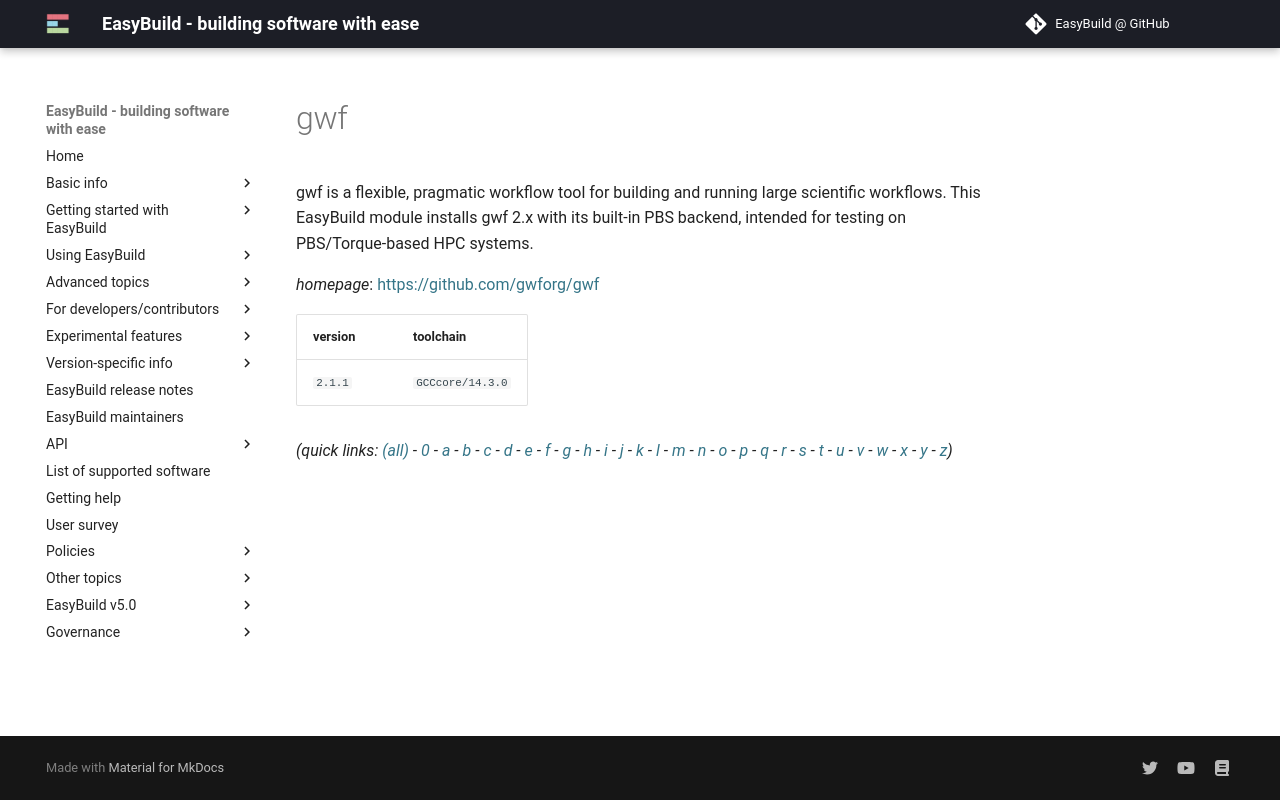

repository: easybuilders/easybuild-docs · page: version-specific/supported-software/g/gwf/index.html · generator: mkdocs

---
search:
  boost: 0.5
---
# gwf

gwf is a flexible, pragmatic workflow tool for building and running large scientific workflows. This EasyBuild module installs gwf 2.x with its built-in PBS backend, intended for testing on PBS/Torque-based HPC systems.

*homepage*: <https://github.com/gwforg/gwf>

version | toolchain
--------|----------
``2.1.1`` | ``GCCcore/14.3.0``


*(quick links: [(all)](../index.md) - [0](../0/index.md) - [a](../a/index.md) - [b](../b/index.md) - [c](../c/index.md) - [d](../d/index.md) - [e](../e/index.md) - [f](../f/index.md) - [g](../g/index.md) - [h](../h/index.md) - [i](../i/index.md) - [j](../j/index.md) - [k](../k/index.md) - [l](../l/index.md) - [m](../m/index.md) - [n](../n/index.md) - [o](../o/index.md) - [p](../p/index.md) - [q](../q/index.md) - [r](../r/index.md) - [s](../s/index.md) - [t](../t/index.md) - [u](../u/index.md) - [v](../v/index.md) - [w](../w/index.md) - [x](../x/index.md) - [y](../y/index.md) - [z](../z/index.md))*
